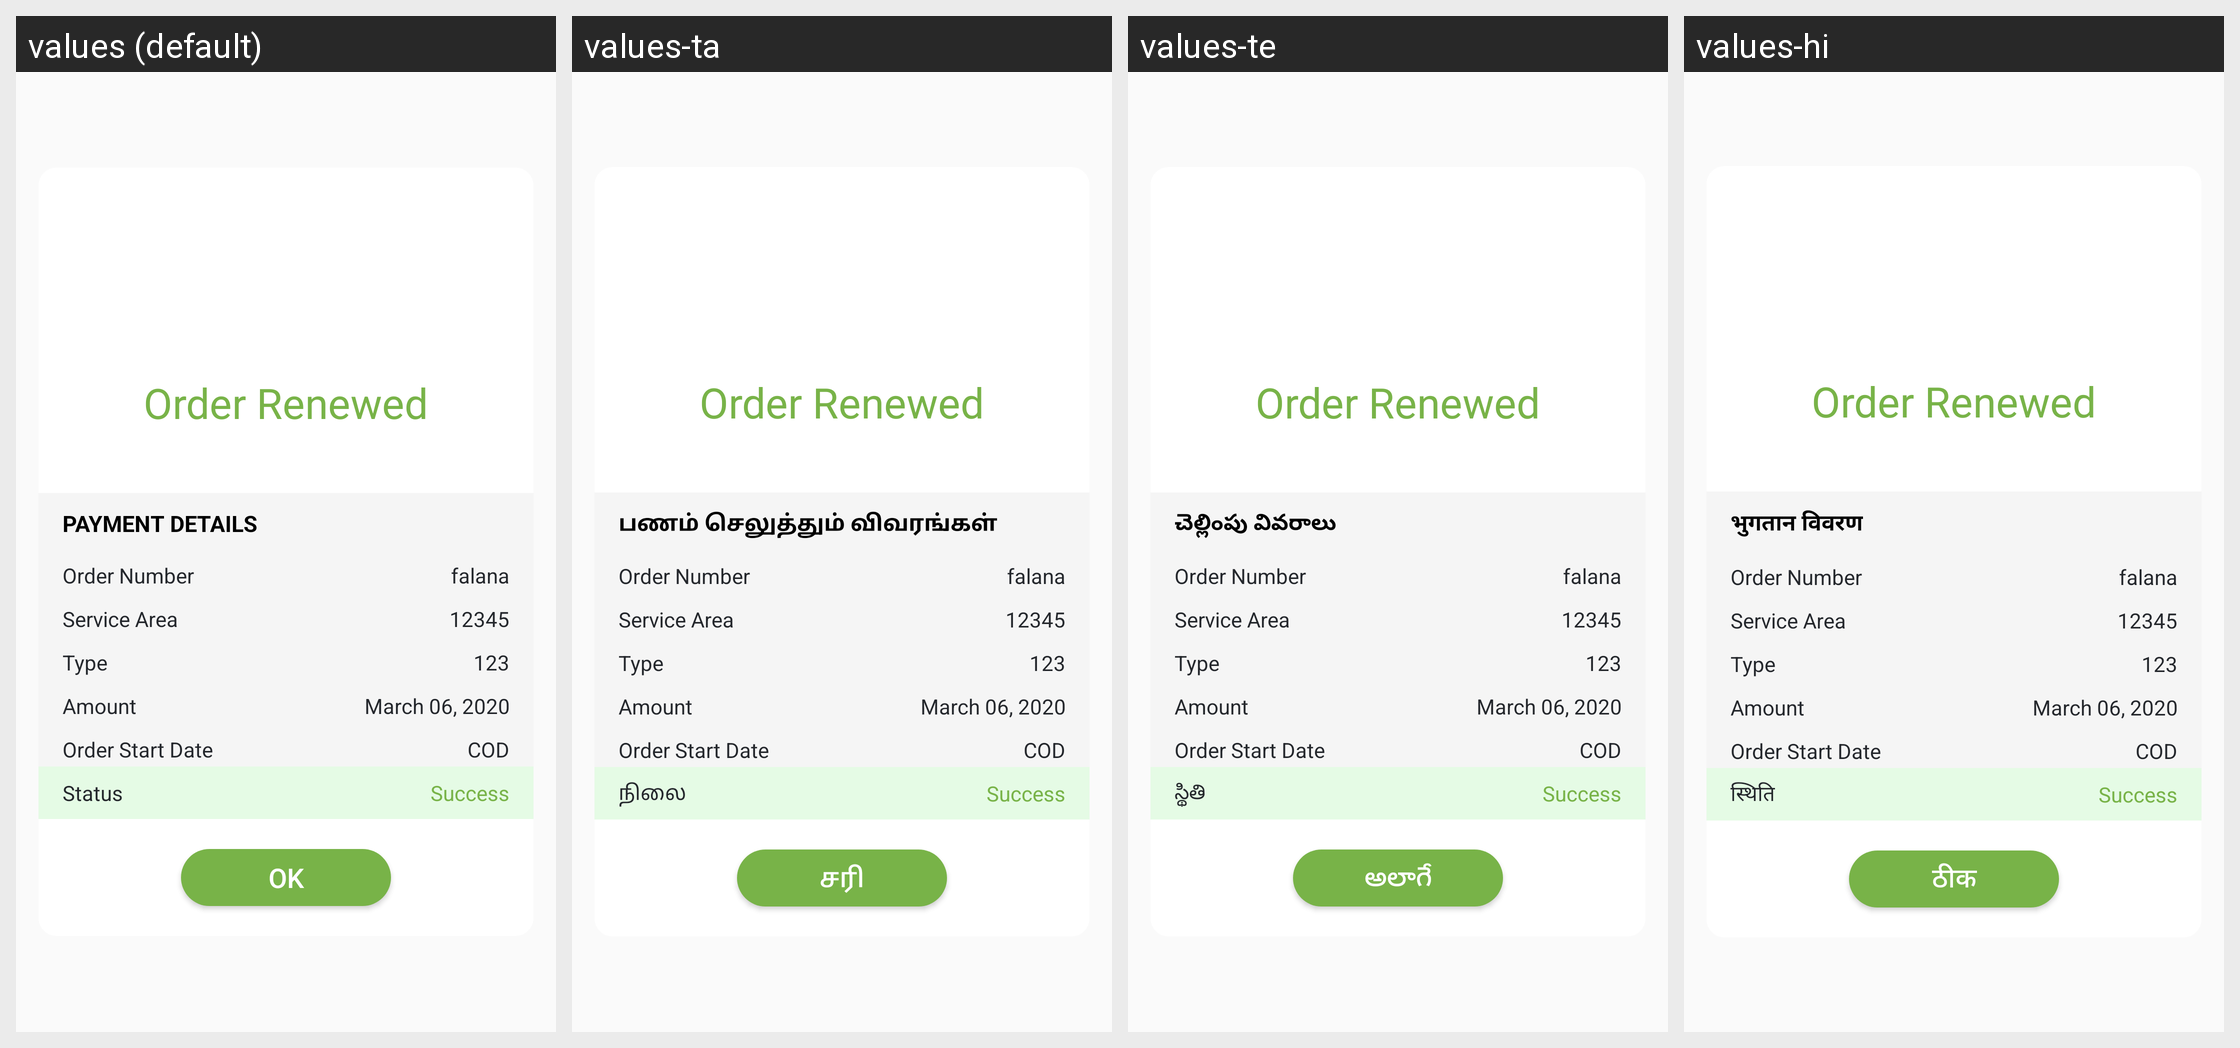

The Android screen above is rendered under several locales of the same app. Produce the string resources it draws, with the default and per-locale values.
Android screen res/layout/layout_payment_success.xml rendered under 4 locales, left to right: values (default), values-ta, values-te, values-hi. Device: Nexus 5 (rendered at 1080×1920; each locale shown at half size, 540×960, under a caption strip naming it); theme AppTheme.
Other locales in the repository, not shown: values-gu, values-kn, values-mr.
Strings drawn on this screen, with the default value and each locale's value (text and hints the layout hard-codes, and strings that could not be matched under every locale, appear in the picture but are not listed):

order_renewed
  values: Order Renewed
  values-ta: Order Renewed  [not translated; the default value is used]
  values-te: Order Renewed  [not translated; the default value is used]
  values-hi: Order Renewed  [not translated; the default value is used]

payment_details_dialog
  values: PAYMENT DETAILS
  values-ta: பணம் செலுத்தும் விவரங்கள்
  values-te: చెల్లింపు వివరాలు
  values-hi: भुगतान विवरण

order_number_renew
  values: Order Number
  values-ta: Order Number  [not translated; the default value is used]
  values-te: Order Number  [not translated; the default value is used]
  values-hi: Order Number  [not translated; the default value is used]

renew_type
  values: Type
  values-ta: Type  [not translated; the default value is used]
  values-te: Type  [not translated; the default value is used]
  values-hi: Type  [not translated; the default value is used]

renew_amount
  values: Amount
  values-ta: Amount  [not translated; the default value is used]
  values-te: Amount  [not translated; the default value is used]
  values-hi: Amount  [not translated; the default value is used]

renew_date
  values: Order Start Date
  values-ta: Order Start Date  [not translated; the default value is used]
  values-te: Order Start Date  [not translated; the default value is used]
  values-hi: Order Start Date  [not translated; the default value is used]

status_dialog
  values: Status
  values-ta: நிலை
  values-te: స్థితి
  values-hi: स्थिति

ok_dialog
  values: Ok
  values-ta: சரி
  values-te: అలాగే
  values-hi: ठीक
